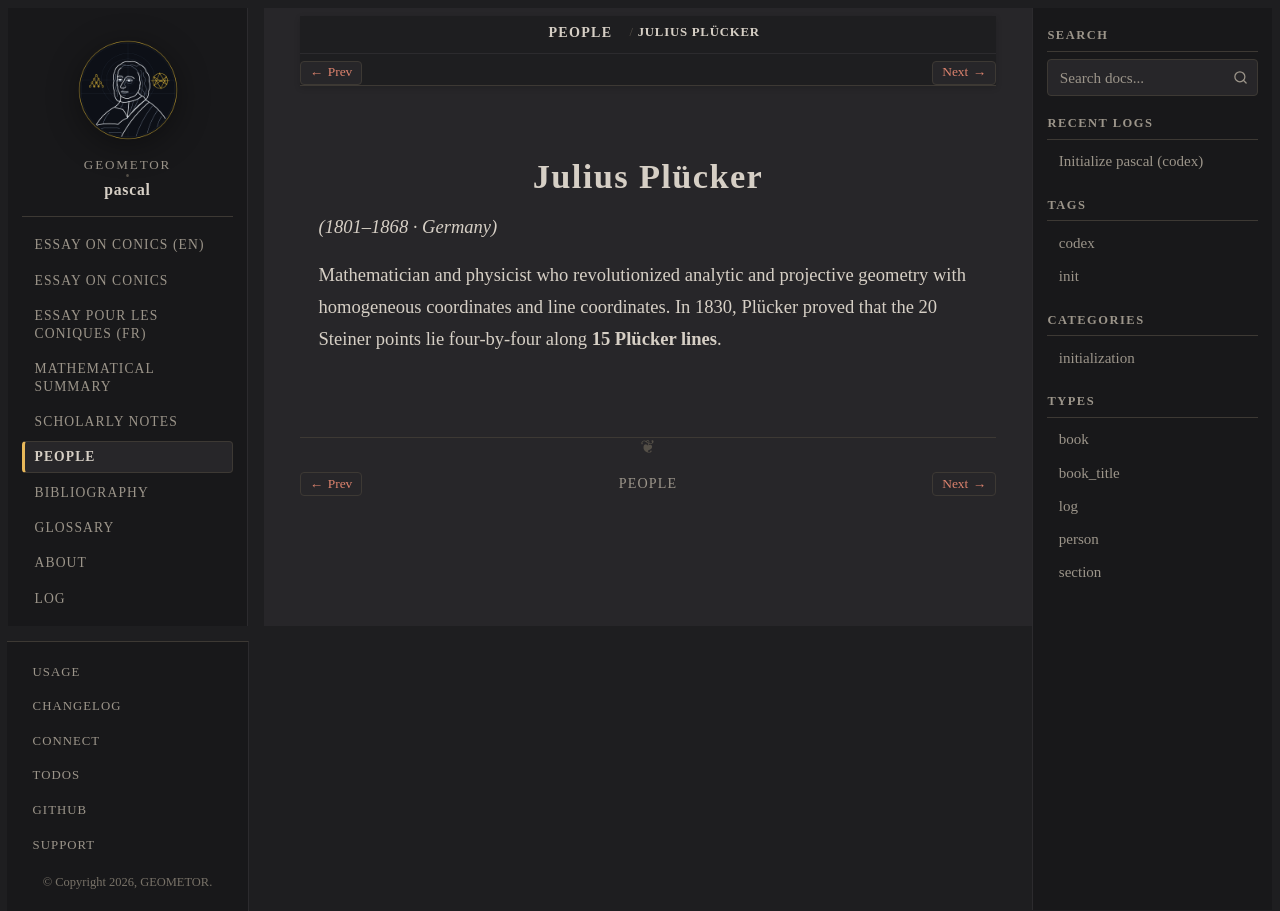

repository: geometor/pascal · page: people/pluecker.html · generator: sphinx

:type: person
:excerpt: (1801–1868 · Germany)

.. _person-pluecker:

Julius Plücker
==============

*(1801–1868 · Germany)*

Mathematician and physicist who revolutionized analytic and projective geometry with homogeneous coordinates and line coordinates. In 1830, Plücker proved that the 20 Steiner points lie four-by-four along **15 Plücker lines**.
